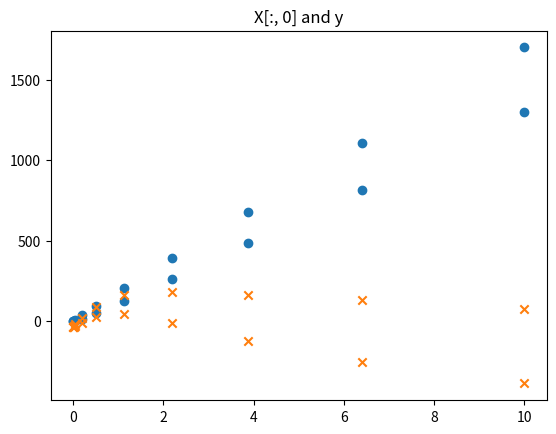
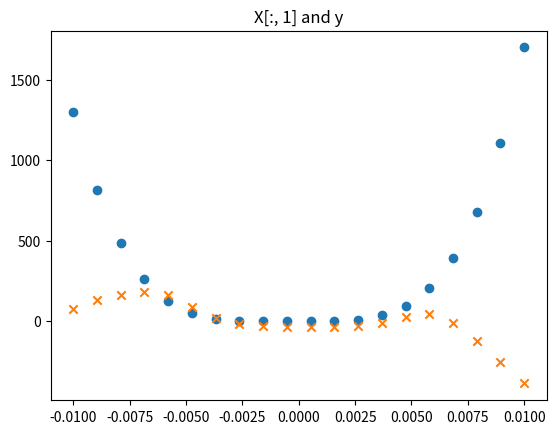
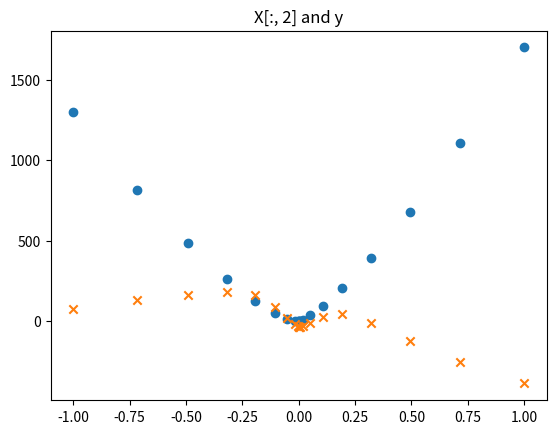

Write the Python code that produced these figures, in order.
import numpy as np
import matplotlib.pyplot as plt
from tqdm import tqdm 


class NeuralNetwork(object):
    def __init__(self, input_nodes, hidden_nodes, output_nodes, learning_rate):
        # Set number of nodes in input, hidden and output layers.
        self.input_nodes = input_nodes
        self.hidden_nodes = hidden_nodes
        self.output_nodes = output_nodes

        # Initialize weights
        self.weights_input_to_hidden = np.random.normal(0.0, 1.0,
                                       (self.input_nodes, self.hidden_nodes))

        self.weights_hidden_to_output = np.random.normal(0.0, 1.0,
                                       (self.hidden_nodes, self.output_nodes))
        self.lr = learning_rate

        #### TODO: Set self.activation_function to your implemented sigmoid function ####
        #
        # Note: in Python, you can define a function with a lambda expression,
        # as shown below.
        # self.activation_function = lambda x : 0  # Replace 0 with your sigmoid calculation.

        ### If the lambda code above is not something you're familiar with,
        # You can uncomment out the following three lines and put your
        # implementation there instead.
        #
        def sigmoid(x):
            return 1 / (1 + np.exp(-x))  # Replace 0 with your sigmoid calculation here

        self.activation_function = sigmoid


    def train(self, features, targets):
        ''' Train the network on batch of features and targets.

            Arguments
            ---------

            features: 2D array, each row is one data record, each column is a feature
            targets: 1D array of target values

        '''
        n_records = features.shape[0]
        delta_weights_i_h = np.zeros(self.weights_input_to_hidden.shape)
        delta_weights_h_o = np.zeros(self.weights_hidden_to_output.shape)
        for X, y in zip(features, targets):

            final_outputs, hidden_outputs = self.forward_pass_train(X)  # Implement the forward pass function below

            # Implement the backproagation function below
            delta_weights_i_h, delta_weights_h_o = self.backpropagation(final_outputs, hidden_outputs, X, y,
                                                                        delta_weights_i_h, delta_weights_h_o)
        self.update_weights(delta_weights_i_h, delta_weights_h_o, n_records)


    def forward_pass_train(self, X):
        ''' Implement forward pass here

            Arguments
            ---------
            X: features batch

        '''
        #### Implement the forward pass here ####
        ### Forward pass ###
        # TODO: Hidden layer - Replace these values with your calculations.
        hidden_inputs = np.dot(X, self.weights_input_to_hidden) # signals into hidden layer
        hidden_outputs = self.activation_function(hidden_inputs) # signals from hidden layer

        # TODO: Output layer - Replace these values with your calculations.
        final_inputs = np.dot(hidden_outputs,
                      self.weights_hidden_to_output) # signals into final output layer
        final_outputs = final_inputs # signals from final output layer

        return final_outputs, hidden_outputs

    def backpropagation(self, final_outputs, hidden_outputs, X, y,
                        delta_weights_i_h, delta_weights_h_o):
        ''' Implement backpropagation

            Arguments
            ---------
            final_outputs: output from forward pass
            y: target (i.e. label) batch
            delta_weights_i_h: change in weights from input to hidden layers
            delta_weights_h_o: change in weights from hidden to output layers

        '''
        #### Implement the backward pass here ####
        ### Backward pass ###

        # TODO: Output error - Replace this value with your calculations.
        error = y - final_outputs # Output layer error is the difference between desired target and actual output.

        output_error_term = error

        # TODO: Calculate the hidden layer's contribution to the error
        hidden_error = np.dot(self.weights_hidden_to_output,
                              output_error_term)
        #print(self.weights_hidden_to_output.shape, hidden_error.shape,  X[:, None].shape)
        # TODO: Backpropagated error terms - Replace these values with your calculations.

        #print(hidden_outputs.shape)
        hidden_error_term = hidden_error * hidden_outputs * (1 - hidden_outputs)
        print(hidden_error_term.shape,  X[:, None].shape)

        # Weight step (input to hidden)
        delta_weights_i_h += hidden_error_term * X[:, None]
        # Weight step (hidden to output)
        delta_weights_h_o += output_error_term * hidden_outputs[:, None]

        #print(delta_weights_i_h.shape, delta_weights_h_o.shape)
        #print(X.shape)

        return delta_weights_i_h, delta_weights_h_o

    def update_weights(self, delta_weights_i_h, delta_weights_h_o, n_records):
        ''' Update weights on gradient descent step

            Arguments
            ---------
            delta_weights_i_h: change in weights from input to hidden layers
            delta_weights_h_o: change in weights from hidden to output layers
            n_records: number of records

        '''
        self.weights_hidden_to_output += self.lr * delta_weights_h_o / n_records # update hidden-to-output weights with gradient descent step
        self.weights_input_to_hidden += self.lr * delta_weights_i_h / n_records # update input-to-hidden weights with gradient descent step

    def run(self, features):
        ''' Run a forward pass through the network with input features

            Arguments
            ---------
            features: 1D array of feature values
        '''

        #### Implement the forward pass here ####
        # TODO: Hidden layer - replace these values with the appropriate calculations.
        hidden_inputs = np.dot(features, self.weights_input_to_hidden) # signals into hidden layer
        hidden_outputs = self.activation_function(hidden_inputs) # signals from hidden layer

        # TODO: Output layer - Replace these values with the appropriate calculations.
        final_inputs = np.dot(hidden_outputs, self.weights_hidden_to_output) # signals into final output layer
        final_outputs = final_inputs # signals from final output layer

        return final_outputs


#########################################################
# Set your hyperparameters here
##########################################################
iterations = 50
learning_rate = 0.1
hidden_nodes = 9
output_nodes = 1


def MSE(y, yhat):
    return np.mean((y - yhat)**2)

def example_data(rows = 20, columns = 3):
    #np.random.seed(123)
    X = np.random.normal(size=(rows, columns))
    X[:, 0] = np.linspace(start=-10, stop=10, num=rows)**4
    X[:, 1] = np.linspace(start=-10, stop=10, num=rows)
    X[:, 2] = np.linspace(start=-10, stop=10, num=rows)**3
    X = X / 10
    y = 1.5 * X[:, 0] + X[:, 1] + 2 * X[:, 2]
    y = y[:, None]
    ## scale the values ##
    X = X / 100
    y = (y - 68) / 500
    return (X, y)

def run_example():
    iterations = 1
    learning_rate = 0.09
    hidden_nodes = 9
    output_nodes = 1
    X, y = example_data()
    model = NeuralNetwork(input_nodes=3, hidden_nodes=hidden_nodes, output_nodes=1, learning_rate=learning_rate)
    for _ in tqdm(range(iterations)):
        model.train(features=X, targets=y)
        yhat, _ = model.forward_pass_train(X = X)

    yhat = yhat*500 + 68
    y = y*500 + 68
    for i in range(3):
        plt.title("X[:, {}] and y".format(i))
        plt.scatter(X[:, i], y=y, marker='o')
        plt.scatter(X[:, i], y=yhat, marker='x')
        plt.show()



run_example()
